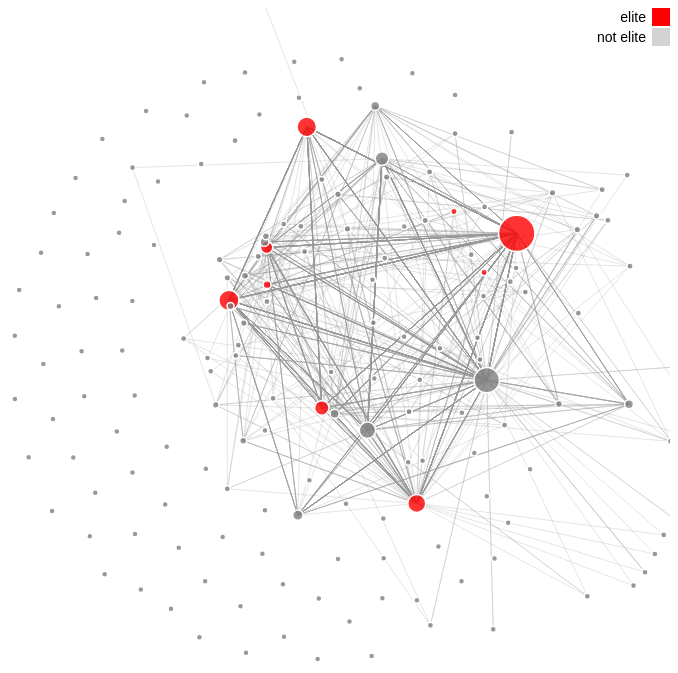
D3 v3 page, settled after 480 driven frames (8 s of simulated time); the page loaded 1 data file(s).



var width = 700,
    height = 700;

var color = d3.scale.category20();

var force = d3.layout.force()
    .charge(-70)
    .linkDistance(250)
    .size([width, height]);

var svg = d3.select("body").append("svg")
    .attr("width", width)
    .attr("height", height);

d3.json("yelpdata_160users2.json", function(error, graph) {
  if (error) throw error;

  force
      .nodes(graph.nodes)
      .links(graph.links)
      .start();

  var link = svg.selectAll(".link")
      .data(graph.links)
    .enter().append("line")
      .attr("class", "link")
      .style("stroke-width", function(d) { return Math.sqrt(d.value) / 2; })
      .style("stroke-opacity", .5)
      // .attr("x1", function(d) { return d.source.x; })
      // .attr("y1", function(d) { return d.source.y; })
      // .attr("x2", function(d) { return d.target.x; })
      // .attr("y2", function(d) { return d.target.y; })
      ;

  // function mouseover(d) {
  //    d3.select(this).transition()
  //        .duration(750)
  //
  //    // locate node and append text; add class to facilitate subsequent deletion
  //    node.filter(function (d) {return d.index === d.index;})
  //        .append("text")
  //        .attr("class", "nodetext")
  //        .text(d.friends);
  // }
  //
  // function mouseout(d) {
  //    d3.select(this).transition()
  //        .duration(750)
  //
  //    // delete text based on class
  //    d3.selectAll(".nodetext").remove();
  // }

  var node = svg.selectAll(".node")
      .data(graph.nodes)
    .enter().append("circle")
      .attr("class", "node")
      .attr("r", function(d) { return 3 + d.friends/17;})
      .style("fill", function(d) { if (d.group == 2) {return "grey";}
                              else if (d.group == 1) {return "red"; }})
      .style("fill-opacity", .8)
      // .attr("cx", function(d) { return d.x; })
      // .attr("cy", function(d) { return d.y; });
      // .on("mouseover", mouseover)
      // .on("mouseout", mouseout)
      .call(force.drag);

  node.append("text")
      .attr("dx", 12)
      .attr("dy", ".35em")
      .text(function(d) { return d.name; })
      .attr("font-family", "helvetica")
      .attr("font-size", "15px")
      .attr("fill", "grey");

  var label = node.append("text")
    .attr("dy", ".35em")
    .text(function(d) { return d.friends; });

  var colors_legend = [ ["elite", "#FF0000"],
                     ["not elite", "#d3d3d3"]];

  var legend = svg.selectAll(".legend")
      .data(colors_legend)
    .enter().append("g")
      .attr("class", "legend")
      .attr("transform", function(d, i) { return "translate(0," + i * 20 + ")"; });

  legend.append("rect")
      .attr("x", width - 18)
      .attr("width", 18)
      .attr("height", 18)
      .style("fill", function(d) {return d[1];});

  legend.append("text")
      .attr("x", width - 24)
      .attr("y", 9)
      .attr("dy", ".35em")
      .style("text-anchor", "end")
      .text(function(d) { return d[0]; })
      .attr("font-family", "helvetica")
       // .attr("text-anchor", 'middle')
      .attr("font-size", "14px")
      .attr("fill", "black");

  force.on("tick", function() {
    link.attr("x1", function(d) { return d.source.x; })
        .attr("y1", function(d) { return d.source.y; })
        .attr("x2", function(d) { return d.target.x; })
        .attr("y2", function(d) { return d.target.y; });

    node.attr("cx", function(d) { return d.x; })
        .attr("cy", function(d) { return d.y; });

});

});




### data: yelpdata_160users2.json
{
 "nodes": [
  {
   "friends": 0,
   "group": 2,
   "name": "abauDmouVF33JUOqhCbQiQ"
  },
  {
   "friends": 0,
   "group": 2,
   "name": "bUOHSVJcGQiuV-4CHUbucw"
  },
  {
   "friends": 0,
   "group": 2,
   "name": "3lCVoXWfadTqUHJ4OP5Klg"
  },
  {
   "friends": 0,
   "group": 2,
   "name": "KzTkJaMJRVAvjYmkWV-T4Q"
  },
  {
   "friends": 0,
   "group": 2,
   "name": "K5Kxx_E4PkfNy1n4sh7JUw"
  },
  {
   "friends": 3,
   "group": 2,
   "name": "G9kspC0SzPwS1x57zJsPjw"
  },
  {
   "friends": 9,
   "group": 2,
   "name": "jz_r2Kf0Moe-3UxE7r42Fg"
  },
  {
   "friends": 9,
   "group": 2,
   "name": "cPXv0PN_lgRXbrmygCJP8A"
  },
  "... 158 more items"
 ],
 "links": [
  {
   "source": 5.0,
   "target": 94.0,
   "value": 1.0
  },
  {
   "source": 5.0,
   "target": 158.0,
   "value": 1.0
  },
  {
   "source": 5.0,
   "target": 40.0,
   "value": 1.0
  },
  {
   "source": 6.0,
   "target": 16.0,
   "value": 1.0
  },
  {
   "source": 6.0,
   "target": 84.0,
   "value": 1.0
  },
  {
   "source": 6.0,
   "target": 84.0,
   "value": 1.0
  },
  {
   "source": 6.0,
   "target": 81.0,
   "value": 1.0
  },
  {
   "source": 6.0,
   "target": 94.0,
   "value": 1.0
  },
  "... 1,350 more items"
 ]
}